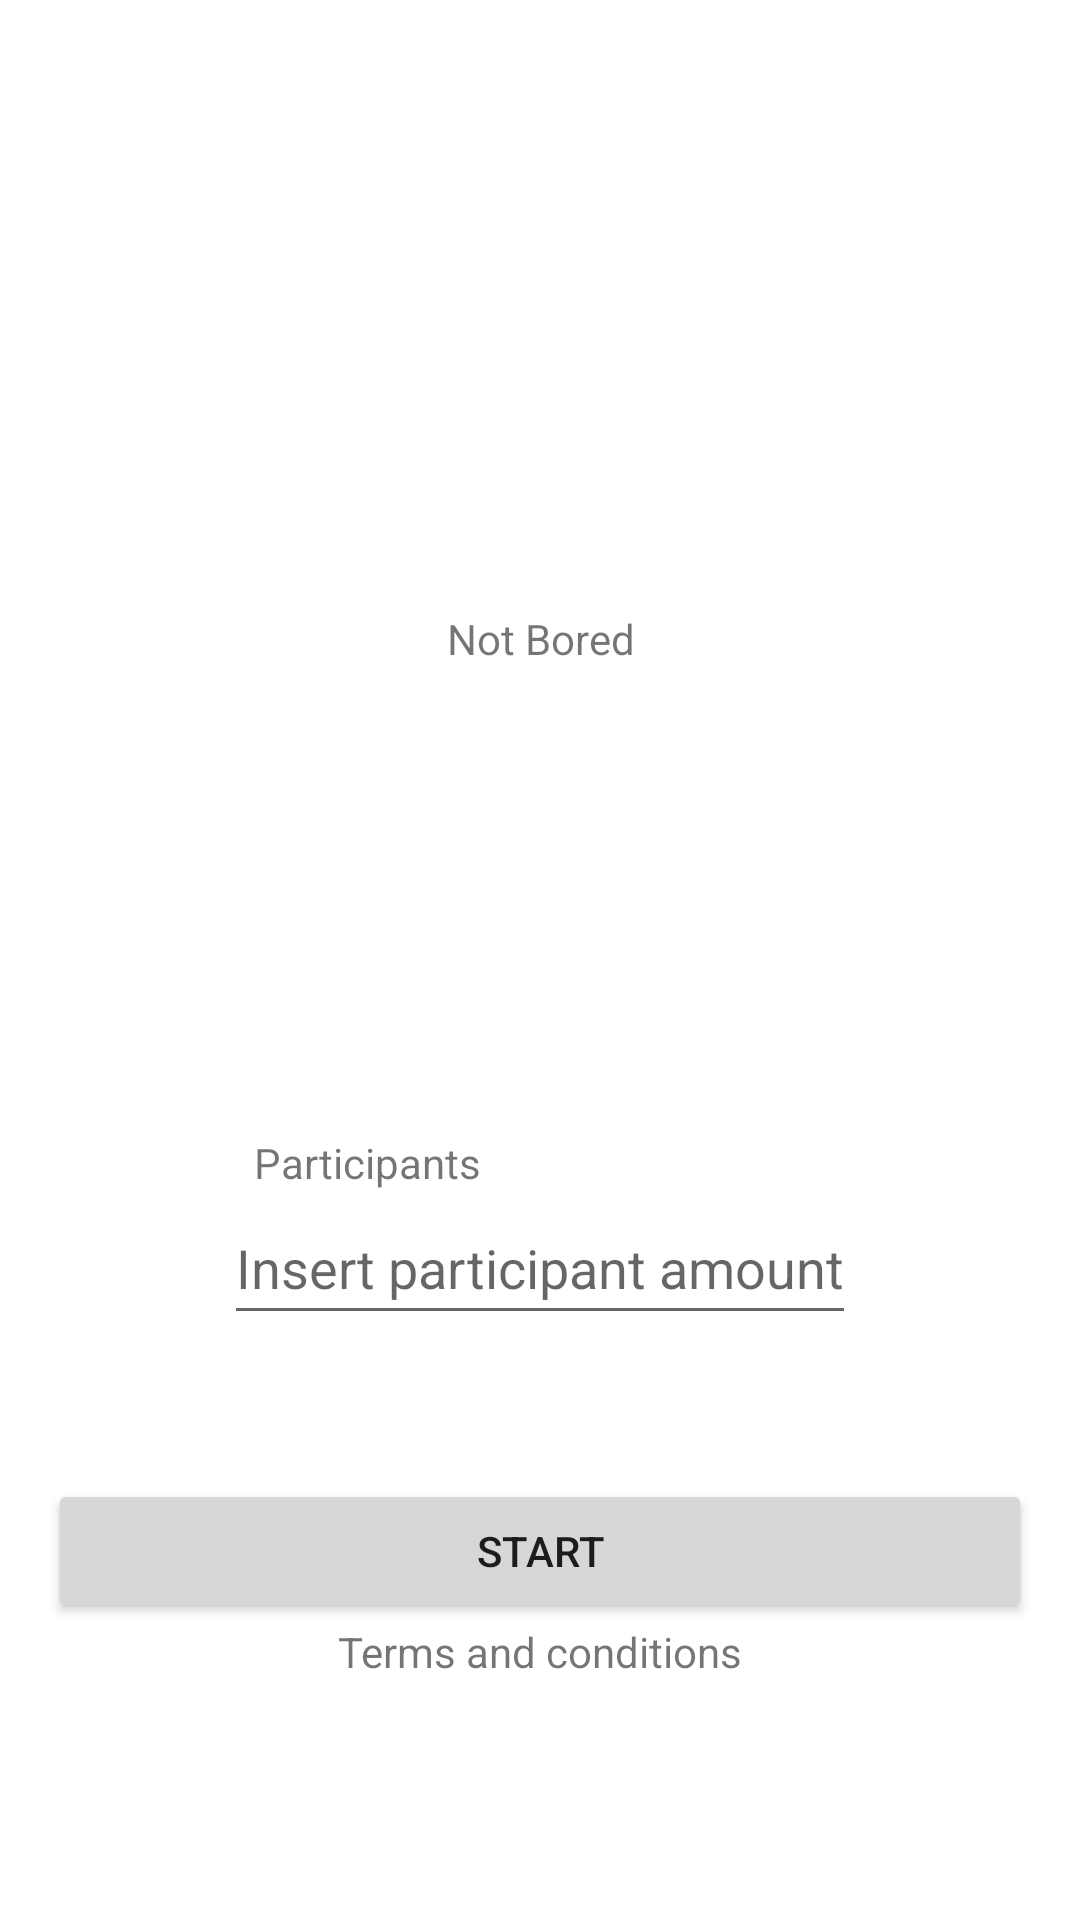

Reconstruct the res/layout file that produces this screen, plus the resources it refers to.
<!-- AndroidManifest.xml: application theme Theme.IntegradorDonatiSayagoNotBored -->
<!-- res/layout/activity_main.xml -->
<?xml version="1.0" encoding="utf-8"?>
<androidx.constraintlayout.widget.ConstraintLayout xmlns:android="http://schemas.android.com/apk/res/android"
    xmlns:app="http://schemas.android.com/apk/res-auto"
    xmlns:tools="http://schemas.android.com/tools"
    android:layout_width="match_parent"
    android:layout_height="match_parent"
    tools:context=".MainActivity">

    <TextView
        android:id="@+id/TextViewMainActivityTitle"
        android:layout_width="0dp"
        android:layout_height="wrap_content"
        android:layout_marginTop="140dp"
        android:gravity="center"
        android:text="@string/app_title"
        app:layout_constraintBottom_toTopOf="@+id/TextViewMainActivityParticipants"
        app:layout_constraintEnd_toStartOf="@+id/guideline4"
        app:layout_constraintHorizontal_bias="0.0"
        app:layout_constraintStart_toStartOf="@+id/guideline3"
        app:layout_constraintTop_toTopOf="parent"
        app:layout_constraintVertical_bias="0.289" />

    <TextView
        android:id="@+id/TextViewMainActivityParticipants"
        android:layout_width="wrap_content"
        android:layout_height="wrap_content"
        android:text="@string/participants_amount"
        app:layout_constraintBottom_toTopOf="@+id/EditTextMainActivityParticipantAmount"
        app:layout_constraintEnd_toStartOf="@+id/guideline4"
        app:layout_constraintHorizontal_bias="0.315"
        app:layout_constraintStart_toStartOf="parent" />

    <EditText
        android:id="@+id/EditTextMainActivityParticipantAmount"
        android:layout_width="wrap_content"
        android:layout_height="48dp"
        android:layout_marginBottom="48dp"
        android:hint="@string/participant_amount_hint"
        app:layout_constraintBottom_toTopOf="@+id/ButtonMainActivityStart"
        app:layout_constraintEnd_toStartOf="@+id/guideline4"
        app:layout_constraintStart_toStartOf="@+id/guideline3" />

    <Button
        android:id="@+id/ButtonMainActivityStart"
        android:layout_width="0dp"
        android:layout_height="wrap_content"
        android:text="@string/button_start"
        app:layout_constraintBottom_toTopOf="@+id/TextViewMainActivityTermsAndConditions"
        app:layout_constraintEnd_toStartOf="@+id/guideline4"
        app:layout_constraintStart_toStartOf="@+id/guideline3" />

    <TextView
        android:id="@+id/TextViewMainActivityTermsAndConditions"
        android:layout_width="wrap_content"
        android:layout_height="wrap_content"
        android:layout_marginBottom="80dp"
        android:text="@string/terms_and_conditions"
        app:layout_constraintBottom_toBottomOf="parent"
        app:layout_constraintEnd_toStartOf="@+id/guideline4"
        app:layout_constraintStart_toStartOf="@+id/guideline3" />

    <androidx.constraintlayout.widget.Guideline
        android:id="@+id/guideline3"
        android:layout_width="wrap_content"
        android:layout_height="wrap_content"
        android:orientation="vertical"
        app:layout_constraintGuide_begin="16dp" />

    <androidx.constraintlayout.widget.Guideline
        android:id="@+id/guideline4"
        android:layout_width="wrap_content"
        android:layout_height="wrap_content"
        android:orientation="vertical"
        app:layout_constraintGuide_end="16dp" />


</androidx.constraintlayout.widget.ConstraintLayout>
<!-- resources referenced by this layout -->
<resources>
  <string name="app_title">Not Bored</string>
  <string name="button_start">Start</string>
  <string name="participant_amount_hint">Insert participant amount</string>
  <string name="participants_amount">Participants</string>
  <string name="terms_and_conditions">Terms and conditions</string>
  <style name="Theme.IntegradorDonatiSayagoNotBored" parent="Theme.MaterialComponents.DayNight.DarkActionBar">
          
          <item name="colorPrimary">@color/purple_500</item>
          <item name="colorPrimaryVariant">@color/purple_700</item>
          <item name="colorOnPrimary">@color/white</item>
          
          <item name="colorSecondary">@color/teal_200</item>
          <item name="colorSecondaryVariant">@color/teal_700</item>
          <item name="colorOnSecondary">@color/black</item>
          
          <item name="android:statusBarColor" tools:targetApi="l">?attr/colorPrimaryVariant</item>
          
      </style>
  <!-- not gathered from this repository: default colours our renderer supplied (Android Studio template values) -->
  <color name="purple_500">#FF6200EE</color>
  <color name="purple_700">#FF3700B3</color>
  <color name="teal_200">#FF03DAC5</color>
  <color name="teal_700">#FF018786</color>
  <color name="black">#FF000000</color>
  <color name="white">#FFFFFFFF</color>
</resources>
